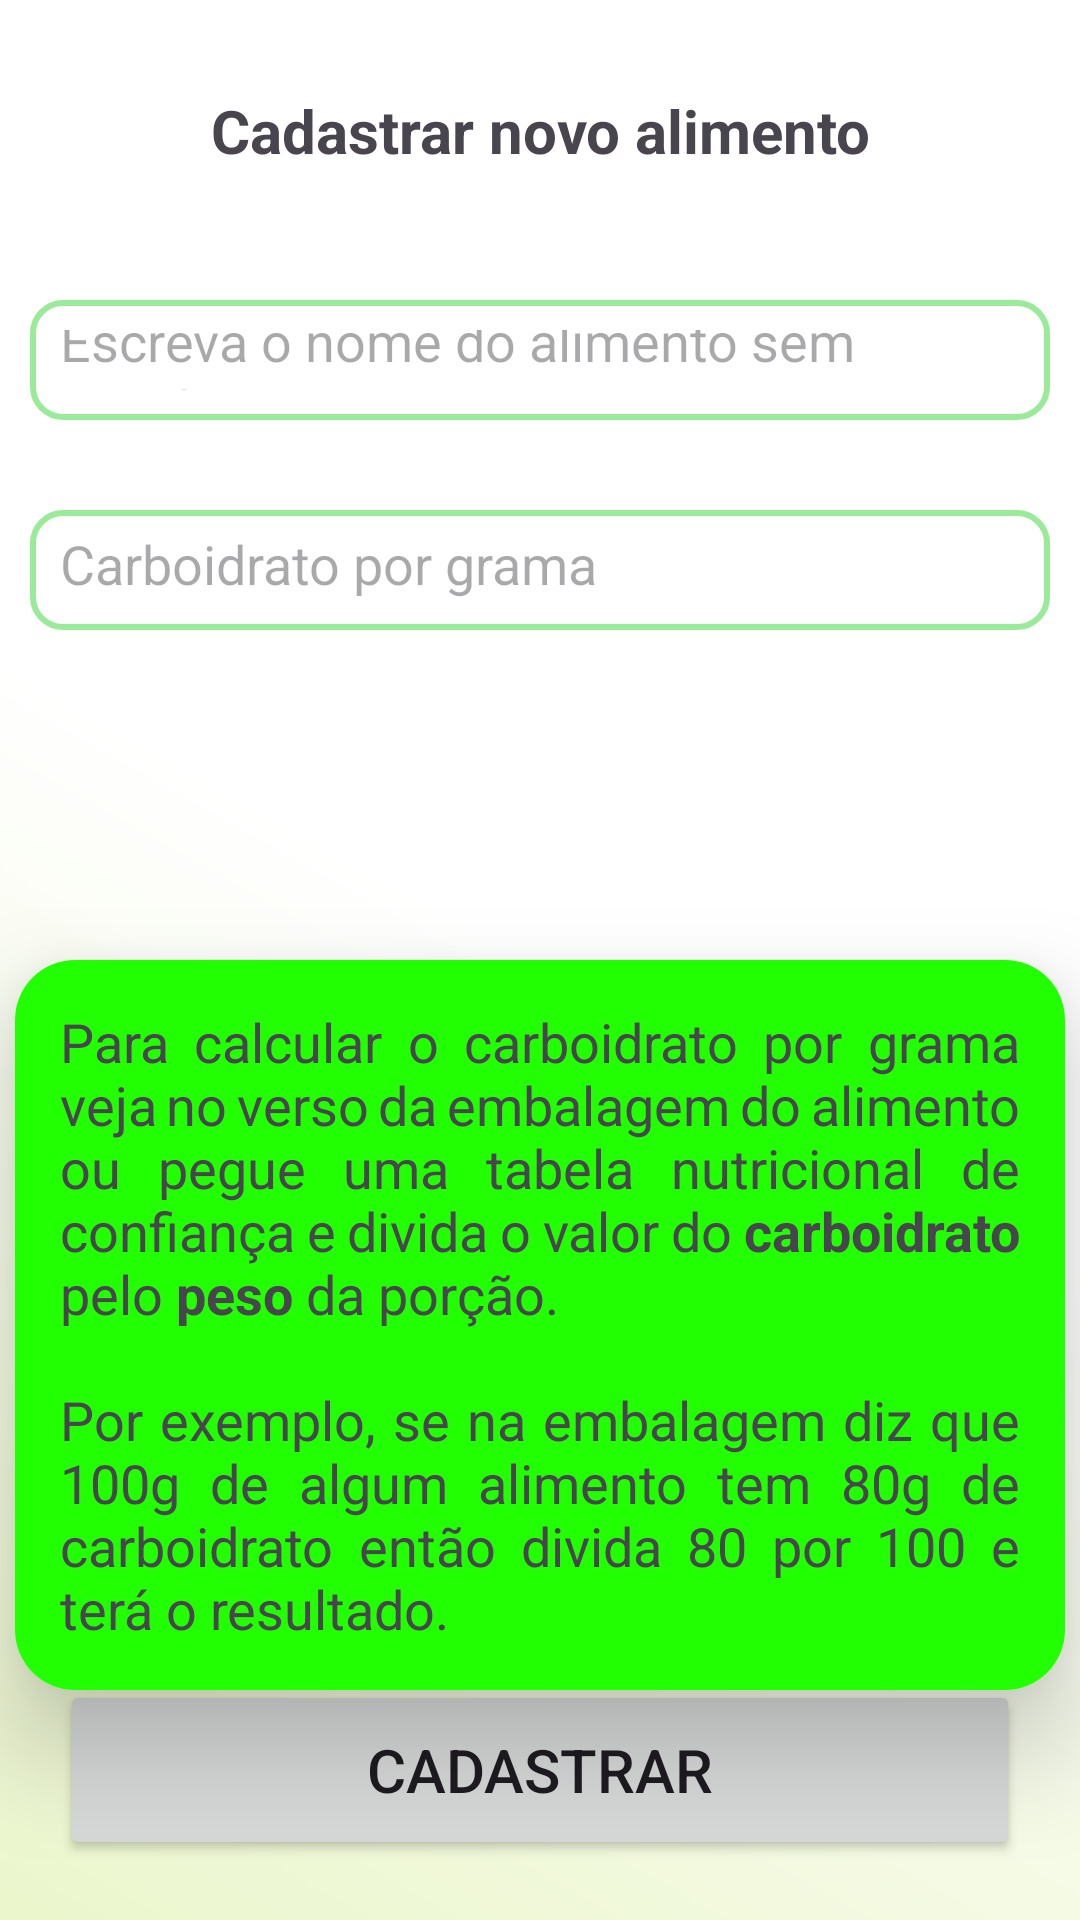

Here is an Android app screen rendered from its layout file. Give the layout XML and the strings, colors and styles it references.
<!-- AndroidManifest.xml: application theme Theme.ContagemDeCarboidrato -->
<!-- res/layout/activity_cadastrar_alimento.xml -->
<?xml version="1.0" encoding="utf-8"?>
<RelativeLayout xmlns:android="http://schemas.android.com/apk/res/android"
    xmlns:app="http://schemas.android.com/apk/res-auto"
    xmlns:tools="http://schemas.android.com/tools"
    android:layout_width="match_parent"
    android:layout_height="match_parent"
    android:orientation="vertical"
    android:background="@drawable/customizacao_background"
    tools:context=".CadastrarAlimentoActivity">

    <TextView
        android:layout_width="match_parent"
        android:layout_height="wrap_content"
        android:text="Cadastrar novo alimento"
        android:textSize="20sp"
        android:textStyle="bold"
        android:layout_marginTop="30dp"
        android:gravity="center"/>

    <EditText
        android:id="@+id/et_cadastrar_nome"
        android:layout_width="match_parent"
        android:layout_height="40dp"
        android:hint="Escreva o nome do alimento sem acentos"
        android:padding="10dp"
        android:textSize="18sp"
        android:layout_marginTop="100dp"
        android:layout_marginStart="10dp"
        android:layout_marginEnd="10dp"
        android:background="@drawable/customizacao_labels"/>

    <EditText
        android:id="@+id/et_cadastrar_carboPorGrama"
        android:layout_width="match_parent"
        android:layout_height="40dp"
        android:hint="Carboidrato por grama"
        android:inputType="numberDecimal"
        android:padding="10dp"
        android:textSize="18sp"
        android:layout_alignTop="@id/et_cadastrar_nome"
        android:layout_marginTop="70dp"
        android:layout_marginStart="10dp"
        android:layout_marginEnd="10dp"
        android:background="@drawable/customizacao_labels"/>

    <androidx.cardview.widget.CardView
        android:layout_width="350dp"
        android:layout_height="wrap_content"
        android:layout_alignTop="@id/et_cadastrar_carboPorGrama"
        android:layout_centerInParent="true"
        android:layout_marginTop="150dp"
        android:background="@drawable/customizacao_cardview"
        app:cardElevation="20dp"
        app:cardCornerRadius="20dp">

        <TextView
            android:id="@+id/texto"
            android:layout_width="match_parent"
            android:layout_height="match_parent"
            android:text="@string/explicacao"
            android:textSize="18sp"
            android:justificationMode="inter_word"
            android:gravity="fill"
            android:padding="15dp"
            android:background="@color/green_customizado"/>
    </androidx.cardview.widget.CardView>

    <Button
        android:id="@+id/bt_cadastrar"
        android:layout_width="match_parent"
        android:layout_height="60dp"
        android:layout_alignParentBottom="true"
        android:layout_marginStart="20dp"
        android:layout_marginTop="20dp"
        android:layout_marginEnd="20dp"
        android:layout_marginBottom="20dp"
        android:onClick="cadastrar"
        android:text="Cadastrar"
        android:textSize="20sp" />

</RelativeLayout>
<!-- resources referenced by this layout -->
<resources>
  <color name="green_customizado">#23FF03</color>
  <!-- drawable customizacao_background (drawable) -->
  <?xml version="1.0" encoding="utf-8"?>
  <shape xmlns:android="http://schemas.android.com/apk/res/android">
  
      <gradient android:startColor="#EBF6CC"
          android:centerColor="@color/white"
          android:endColor="@color/white">
      </gradient>
  
      <gradient android:angle="45"></gradient>
  
  </shape>
  <!-- drawable customizacao_cardview (drawable) -->
  <?xml version="1.0" encoding="utf-8"?>
  <shape xmlns:android="http://schemas.android.com/apk/res/android">
  
      <solid android:color="@color/white"/>
      <corners android:radius="20dp"/>
  
  </shape>
  <!-- drawable customizacao_labels (drawable) -->
  <?xml version="1.0" encoding="utf-8"?>
  <shape xmlns:android="http://schemas.android.com/apk/res/android">
  
      <corners android:radius="10dp"></corners>
      <stroke android:color="#99EB99" android:width="2dp"></stroke>
  
  </shape>
  <string name="explicacao">Para calcular o carboidrato por grama veja no verso da embalagem do alimento ou pegue
      uma tabela nutricional de confiança e divida o valor do <b>carboidrato</b>  pelo <b>peso</b> da porção.
          \n\nPor exemplo, se na embalagem diz que 100g de algum alimento tem 80g de carboidrato então
          divida 80 por 100 e terá o resultado. </string>
  <style name="Theme.ContagemDeCarboidrato" parent="Base.Theme.ContagemDeCarboidrato" />
  <color name="white">#FFFFFFFF</color>
  <style name="Base.Theme.ContagemDeCarboidrato" parent="Theme.Material3.DayNight.NoActionBar">
          
          
      </style>
</resources>
